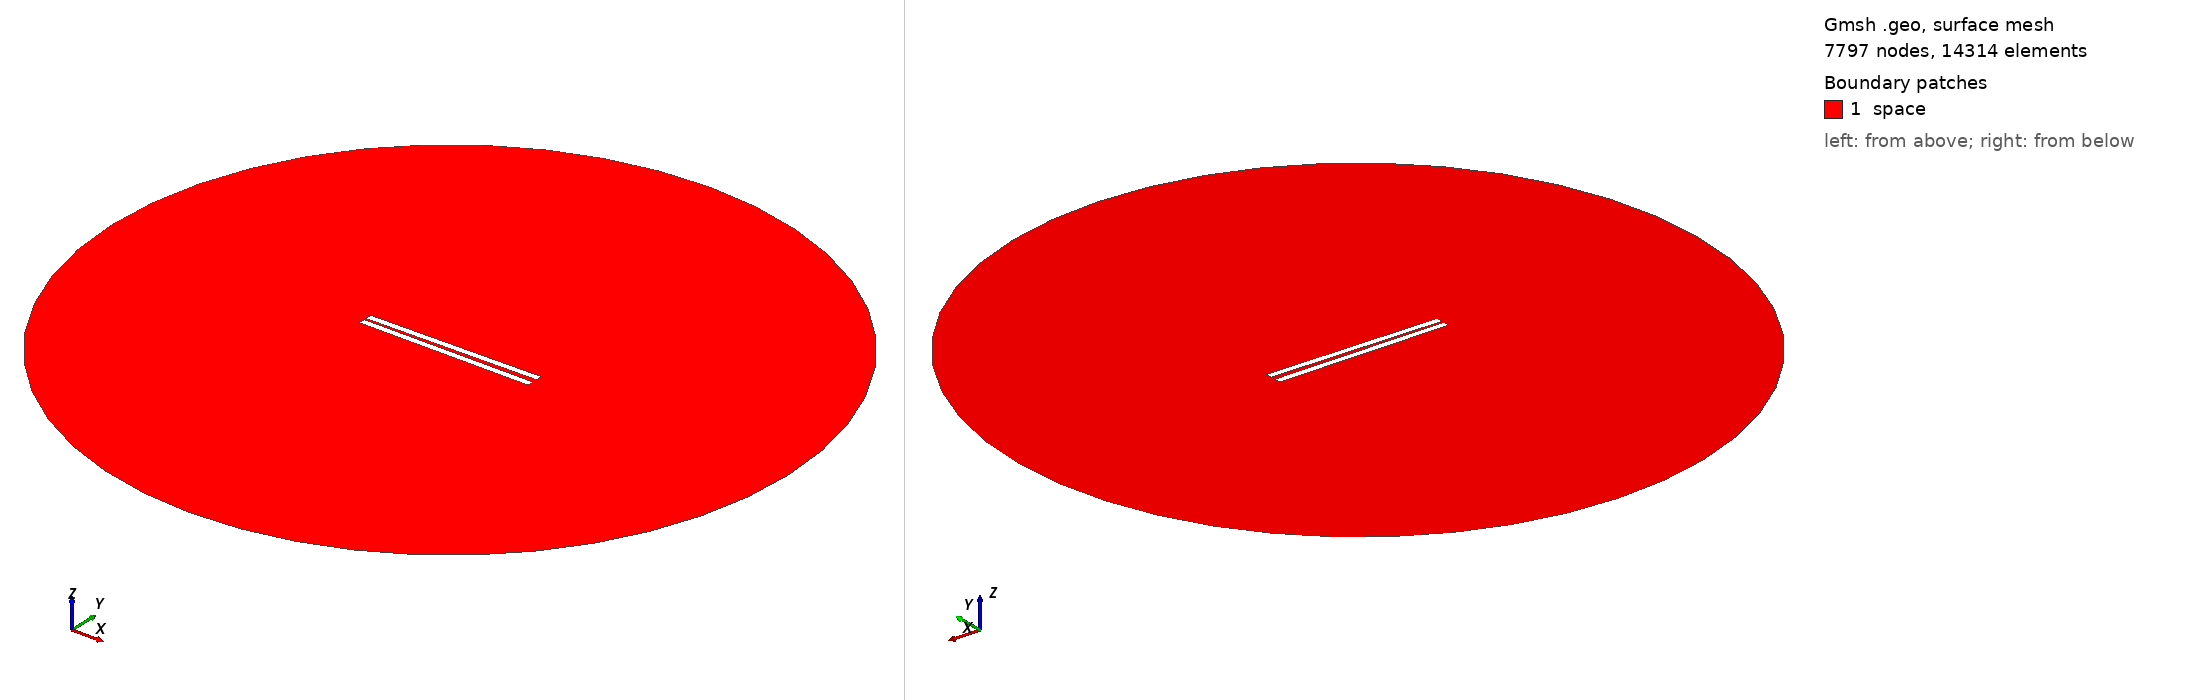

Gmsh geometry script, surface-meshed: 7797 nodes, 14314 surface elements. Boundary patches (legend numbers): 1 space. Left view from above one corner, right view from below the opposite corner. Legend entries are the model's physical surfaces. The drawing asked Gmsh for element sizes between 1% and 20% of the model's largest extent; the script's own settings can give other sizes.

=== 52.geo (drawn) ===
// Set the geometry kernel
SetFactory("OpenCASCADE");

//---------------------------------------
// Rectangles
//---------------------------------------

// Rectangle 1 (top)
Point(1) = {-49.9, 1.0277777777777777, 0, 1.0};
Point(2) = {49.9, 1.0277777777777777, 0, 1.0};
Point(3) = {49.9, 4.8277777777777775, 0, 1.0};
Point(4) = {-49.9, 4.8277777777777775, 0, 1.0};

Line(1) = {1, 2};
Line(2) = {2, 3};
Line(3) = {3, 4};
Line(4) = {4, 1};

Line Loop(1) = {1, 2, 3, 4};
Plane Surface(1) = {1};

Rotate { {0, 0, 1}, {0,  1.0277777777777777,  0}, 0.014 } {
  Surface{1};
}

// Rectangle 2 (bottom)
Point(5) = {-49.9, -1.0277777777777777, 0, 1.0};
Point(6) = {49.9, -1.0277777777777777, 0, 1.0};
Point(7) = {49.9, -4.8277777777777775, 0, 1.0};
Point(8) = {-49.9, -4.8277777777777775, 0, 1.0};

Line(5) = {5, 6};
Line(6) = {6, 7};
Line(7) = {7, 8};
Line(8) = {8, 5};

Line Loop(2) = {5, 6, 7, 8};
Plane Surface(2) = {2}; 


//---------------------------------------
// Circle
//---------------------------------------

// Define points
Point(9) = {0, 0, 0};        // Center
Point(10) = {200, 0, 0};     // Start point
Point(11) = {0, 200, 0};     // 90 degrees
Point(12) = {-200, 0, 0};    // 180 degrees
Point(13) = {0, -200, 0};    // 270 degrees

// Define circle arcs (each needs start, center, end)
Circle(9) = {10, 9, 11};
Circle(10) = {11, 9, 12};
Circle(11) = {12, 9, 13};
Circle(12) = {13, 9, 10};

// Define curve loop and surface if needed
Curve Loop(3) = {9, 10, 11, 12};
Surface(3) = {3};

//---------------------------------------
// Define Physical Groups
//---------------------------------------                

//--- Physical Curves
// Physical groups for boundaries
Physical Line("force_segment", 10) = {1};
Physical Line("upper_plate", 11) = {2, 3, 4};
Physical Line("lower_plate", 12) = {5, 6, 7, 8};
Physical Line("boundary", 20) = {9, 10, 11, 12};

// Subtract Rectangles from Circle
BooleanDifference{ Surface{3}; Delete; }{ Surface{1}; Surface{2}; Delete; }
//--- Physical Surfaces
Physical Surface("space", 30) = {3};


//---------------------------------------
// Fine mesh near the plates
//--------------------------------------- 

// Define a distance field for mesh refinement
Field[1] = Distance;
Field[1].CurvesList = {1, 2, 3, 4, 5, 6, 7, 8};  // Rectangle curves
Field[1].NumPointsPerCurve = 200;

c = 0.3;
// Define threshold field to control mesh size based on distance to attractor
Field[2] = Threshold;
Field[2].IField = 1;
Field[2].LcMin = c; // Minimum element size near the attractor
Field[2].LcMax = 100*c;  // Maximum element size away from the attractor
Field[2].DistMin = 0.01;
Field[2].DistMax = 40;

Background Field = 2;

//---------------------------------------
// 6. Generate the Mesh
//---------------------------------------
Mesh 2;  // 2D mesh generation
